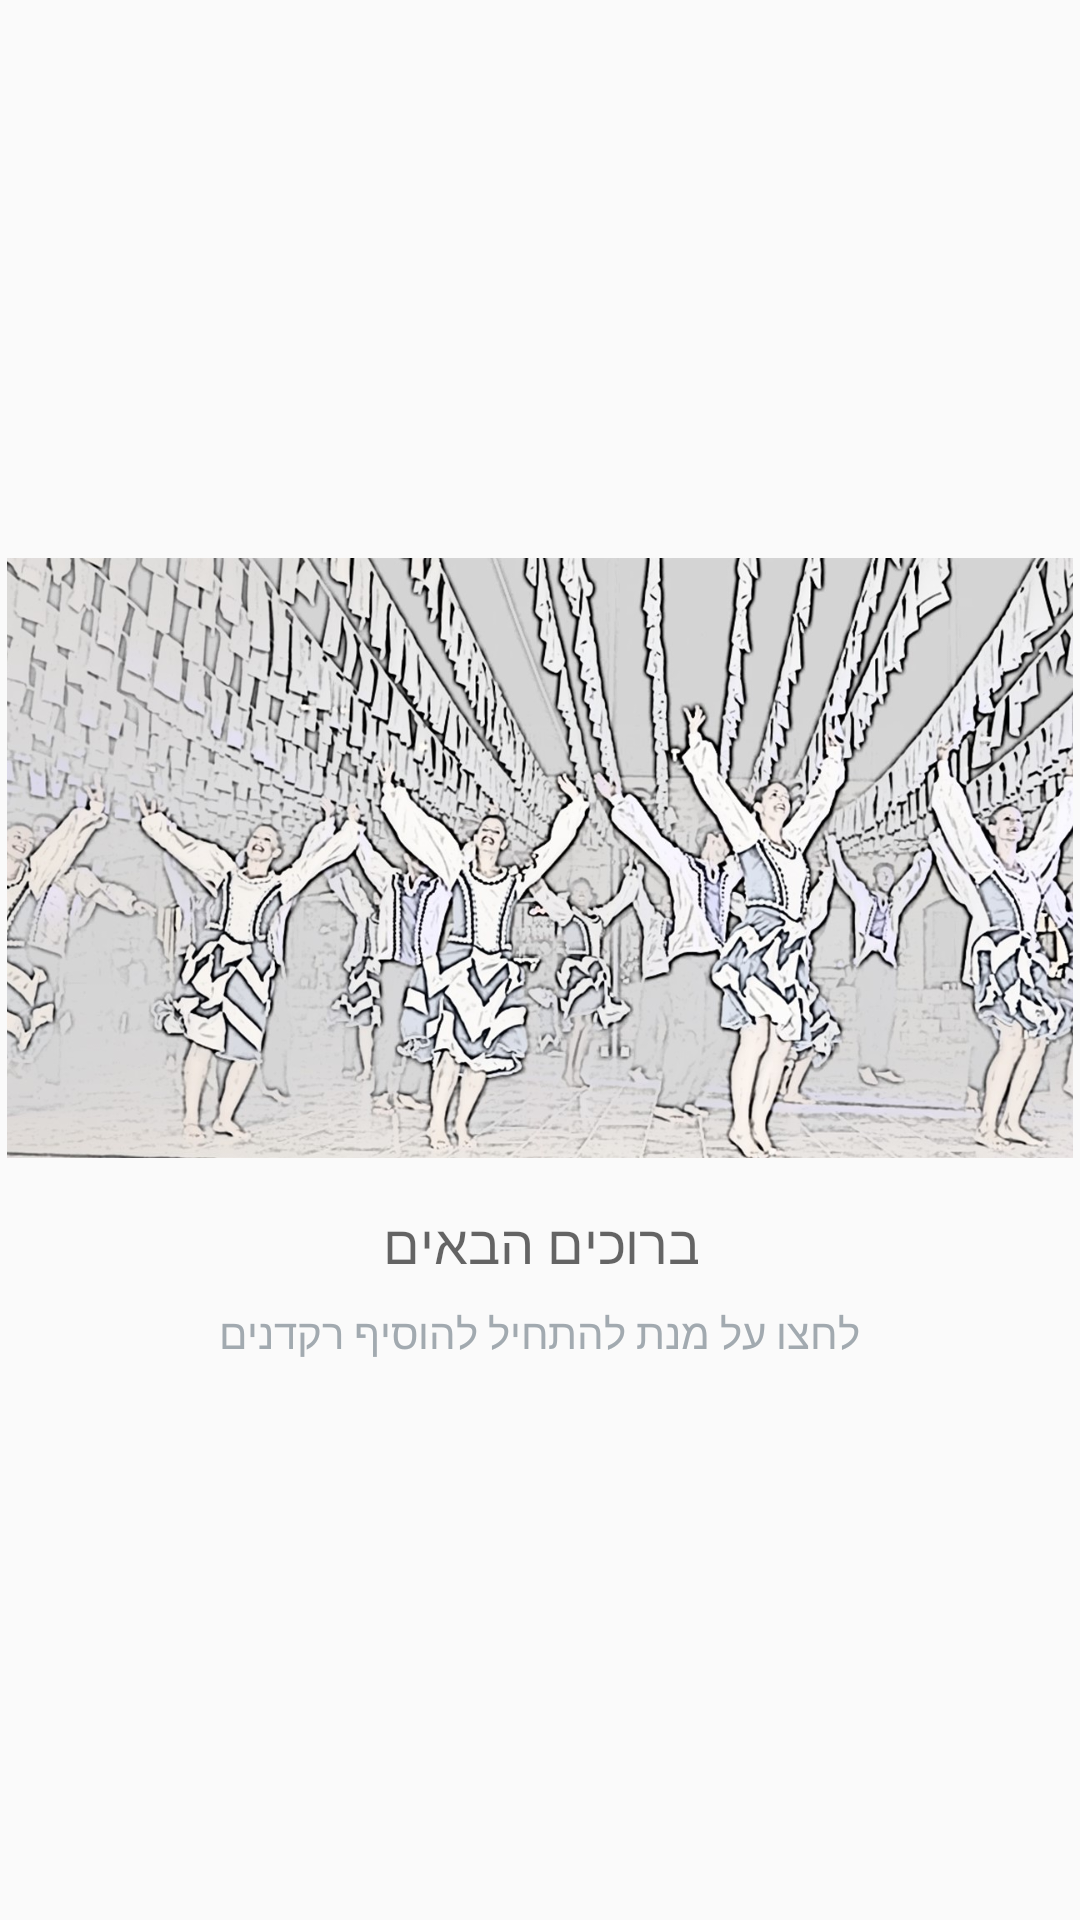

Write the Android layout XML for this screen, with the resource values it uses.
<!-- AndroidManifest.xml: application theme AppTheme -->
<!-- res/layout/empty_view.xml -->
<?xml version="1.0" encoding="utf-8"?>
<RelativeLayout xmlns:android="http://schemas.android.com/apk/res/android"
    android:id="@+id/empty_layout"
    android:layout_width="match_parent"
    android:layout_height="match_parent">

    <RelativeLayout
        android:layout_width="wrap_content"
        android:layout_height="wrap_content"
        android:layout_centerInParent="true">


    <ImageView
        android:id="@+id/empty_dancer_image"
        android:layout_width="wrap_content"
        android:layout_height="200dp"
        android:layout_centerHorizontal="true"
        android:src="@mipmap/empty_dancers" />

    <TextView
        android:id="@+id/empty_title_text"
        android:layout_width="wrap_content"
        android:layout_height="wrap_content"
        android:layout_below="@id/empty_dancer_image"
        android:layout_centerHorizontal="true"
        android:paddingTop="16dp"
        android:text="@string/description1"
        android:textAppearance="?android:textAppearanceMedium" />

    <TextView
        android:id="@+id/empty_subtitle_text"
        android:layout_width="wrap_content"
        android:layout_height="wrap_content"
        android:layout_below="@id/empty_title_text"
        android:layout_centerHorizontal="true"
        android:paddingTop="8dp"
        android:text="@string/description2"
        android:textAppearance="?android:textAppearanceSmall"
        android:textColor="#A2AAB0" />


</RelativeLayout>
    </RelativeLayout>
<!-- resources referenced by this layout -->
<resources>
  <!-- mipmap empty_dancers: jpg bitmap (mipmap-mdpi, 279059 bytes) -->
  <string name="description1">ברוכים הבאים</string>
  <string name="description2">לחצו על מנת להתחיל להוסיף רקדנים</string>
  <style name="AppTheme" parent="Theme.AppCompat.Light.DarkActionBar">
          
          <item name="colorPrimary">@color/colorPrimary</item>
          <item name="colorPrimaryDark">@color/colorPrimaryDark</item>
          <item name="colorAccent">@color/colorAccent</item>
      </style>
  <color name="colorPrimary">#008577</color>
  <color name="colorPrimaryDark">#00574B</color>
  <color name="colorAccent">#D81B60</color>
</resources>
